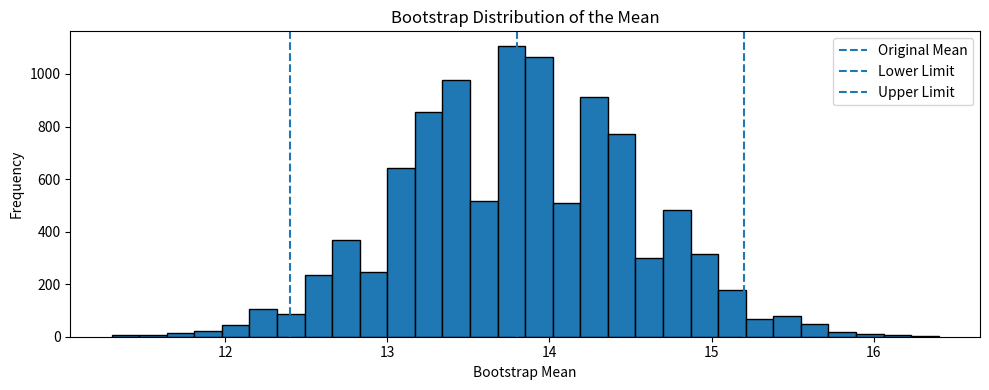
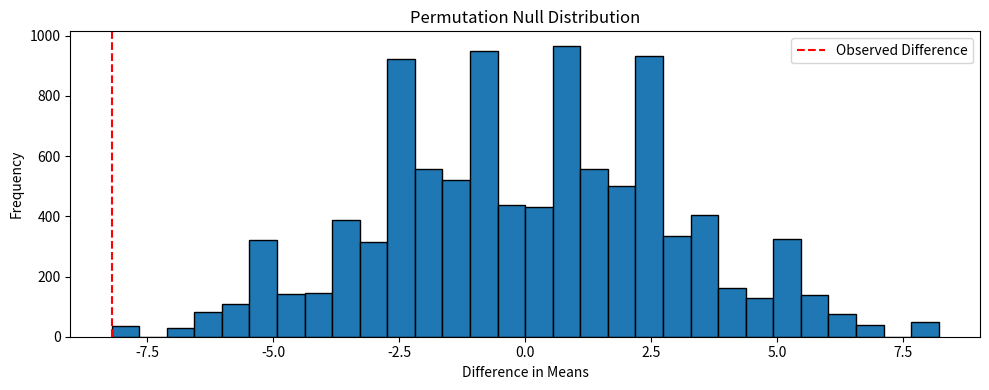

Source code (Python) for these figures, in order:

# Experiment: Bootstrap Confidence Interval and Permutation Test

import numpy as np
import matplotlib.pyplot as plt

np.random.seed(42)

# ==================================================
# 1. BOOTSTRAP CONFIDENCE INTERVAL
# ==================================================

data = np.array([10, 12, 15, 14, 13, 16, 18, 11, 15, 14])

original_mean = np.mean(data)
B = 10000

bootstrap_means = []

for _ in range(B):
    sample = np.random.choice(data, size=len(data), replace=True)
    bootstrap_means.append(np.mean(sample))

bootstrap_means = np.array(bootstrap_means)

lower = np.percentile(bootstrap_means, 2.5)
upper = np.percentile(bootstrap_means, 97.5)

print("===== BOOTSTRAP CONFIDENCE INTERVAL =====")
print("Original Sample Mean:", original_mean)
print("95% Confidence Interval:")
print(f"Lower Limit: {lower:.2f}")
print(f"Upper Limit: {upper:.2f}")

plt.figure(figsize=(10, 4))
plt.hist(bootstrap_means, bins=30, edgecolor="black")
plt.axvline(original_mean, linestyle="--", label="Original Mean")
plt.axvline(lower, linestyle="--", label="Lower Limit")
plt.axvline(upper, linestyle="--", label="Upper Limit")
plt.xlabel("Bootstrap Mean")
plt.ylabel("Frequency")
plt.title("Bootstrap Distribution of the Mean")
plt.legend()
plt.tight_layout()
plt.show()

# ==================================================
# 2. PERMUTATION TEST
# ==================================================

group_A = np.array([55, 58, 60, 57, 59])
group_B = np.array([65, 67, 64, 66, 68])

observed_difference = np.mean(group_A) - np.mean(group_B)
combined = np.concatenate([group_A, group_B])
n_A = len(group_A)

permutation_differences = []

for _ in range(B):
    shuffled = np.random.permutation(combined)
    difference = np.mean(shuffled[:n_A]) - np.mean(shuffled[n_A:])
    permutation_differences.append(difference)

permutation_differences = np.array(permutation_differences)

p_value = np.mean(
    np.abs(permutation_differences) >= abs(observed_difference)
)

print("\n===== PERMUTATION TEST =====")
print("Observed Difference:", observed_difference)
print("Permutation P-value:", p_value)

if p_value < 0.05:
    print("Decision: Reject H0")
    print("Conclusion: Significant difference between group means.")
else:
    print("Decision: Do not reject H0")
    print("Conclusion: Insufficient evidence of a difference.")

plt.figure(figsize=(10, 4))
plt.hist(permutation_differences, bins=30, edgecolor="black")
plt.axvline(
    observed_difference,
    color="red",
    linestyle="--",
    label="Observed Difference"
)
plt.xlabel("Difference in Means")
plt.ylabel("Frequency")
plt.title("Permutation Null Distribution")
plt.legend()
plt.tight_layout()
plt.show()
